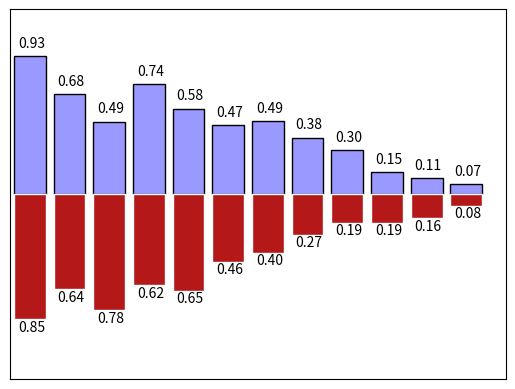

Here is the Python script that generated this plot:
import matplotlib.pyplot as plt 
import numpy as np 

n = 12
X = np.arange(n)
Y1 = ((1-X / float(n)) * np.random.uniform(0.5, 1.0, n))
Y2 = ((1-X / float(n)) * np.random.uniform(0.5, 1.0, n))
plt.bar(X, +Y1, facecolor='#9999ff', edgecolor='black')
plt.bar(X, -Y2, facecolor='#B41818', edgecolor='white')

for x, y in zip(X, Y1):
	# ha: horizontal alignment
	# va: vertical alignment
	plt.text(x+0.04, y+0.04, '%.2f' % y, ha='center', va='bottom')

for x, y in zip(X, Y2):
	plt.text(x+0.04, -y-0.1, '%.2f' % y, ha='center', va='bottom')

plt.xlim(-.5, n)
plt.xticks(())
plt.ylim(-1.25, 1.25)
plt.yticks(())
# fill_between
# n = 256
# X = np.linspace(-np.pi, np.pi, n, endpoint=True)
# Y = np.sin(2 * X)

# plt.fill_between(X, Y + 1, color='#ff9999', alpha=1.00)
# plt.fill_between(X, Y - 1, color='#9999ff', alpha=1.00)

plt.show()